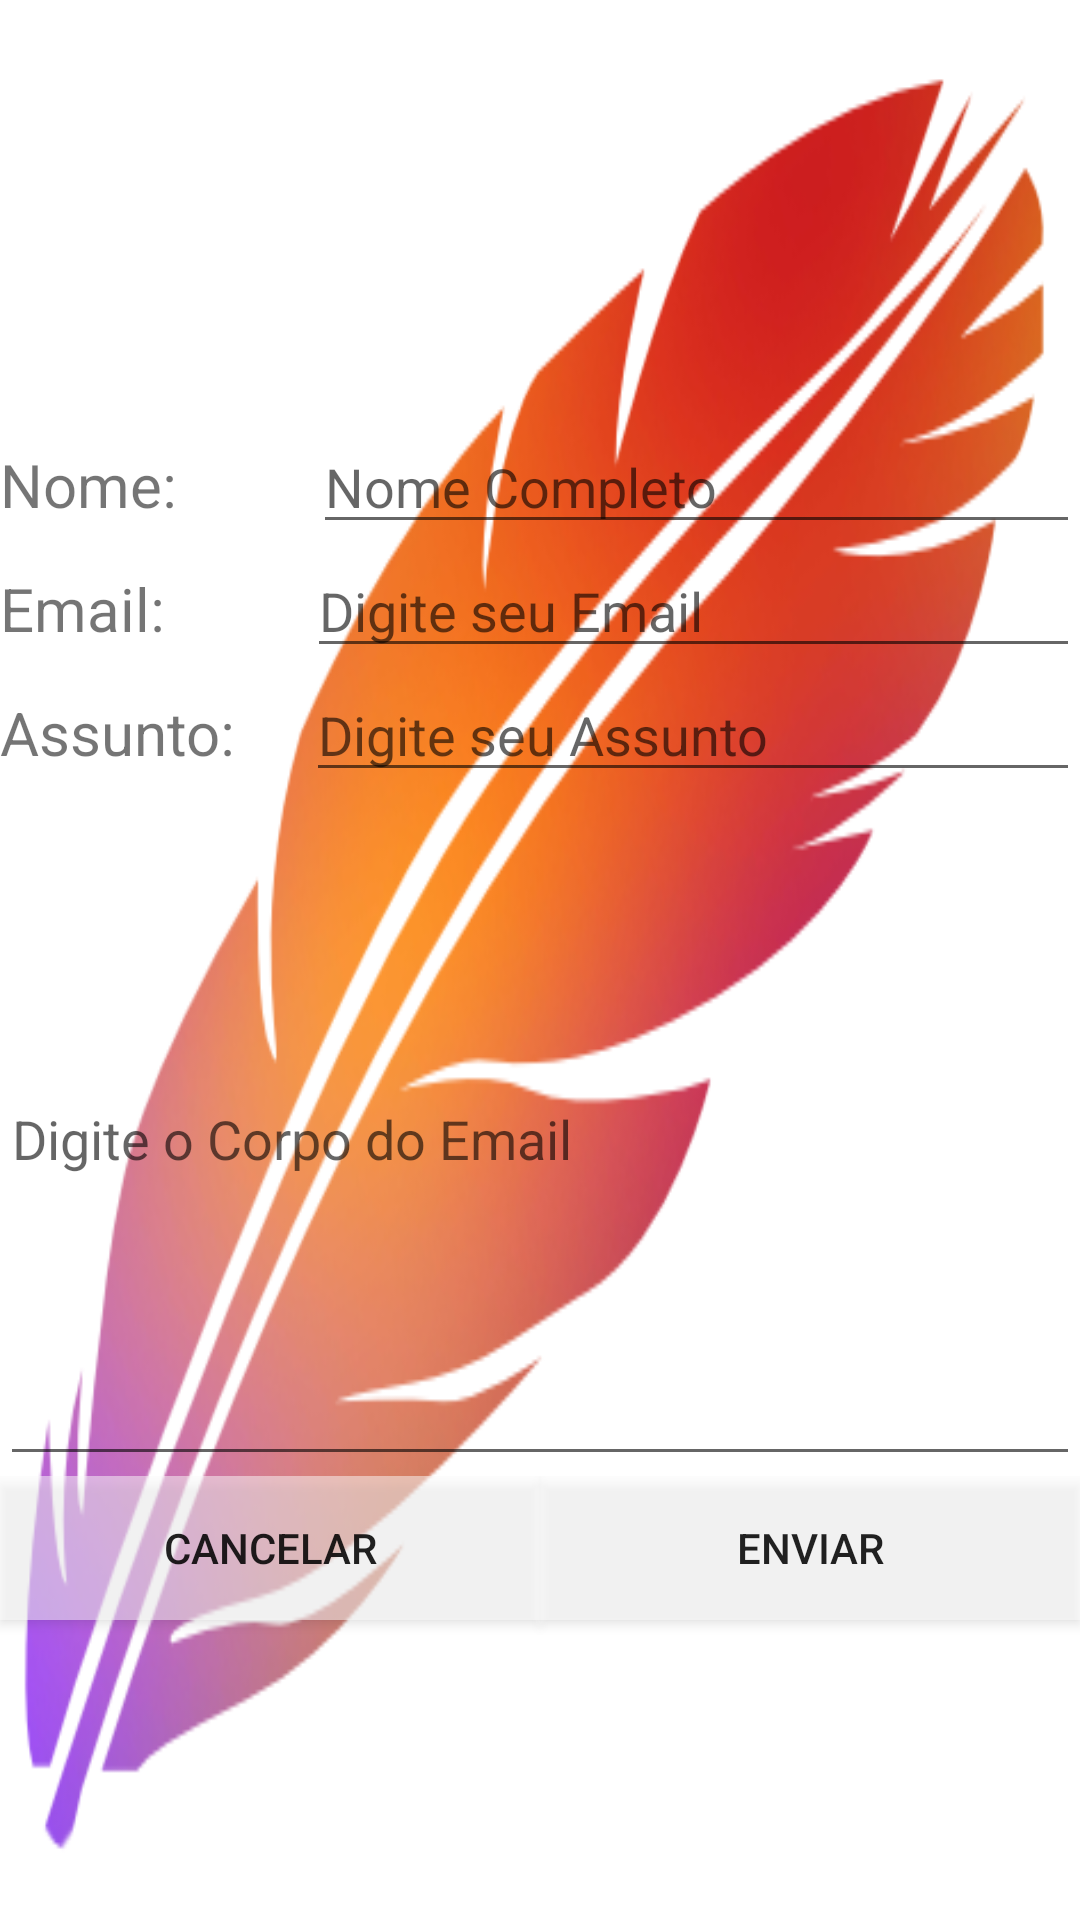

Write the Android layout XML for this screen, with the resource values it uses.
<!-- AndroidManifest.xml: application theme AppTheme -->
<!-- res/layout/fragment_contato.xml -->
<?xml version="1.0" encoding="utf-8"?>
<LinearLayout xmlns:android="http://schemas.android.com/apk/res/android"
    xmlns:app="http://schemas.android.com/apk/res-auto"
    xmlns:tools="http://schemas.android.com/tools"
    android:layout_width="match_parent"
    android:layout_height="match_parent"
    android:background="@drawable/fundo"
    android:orientation="vertical"
    tools:context=".Fragment.ContatoFragment">

    

    <ImageView
        android:id="@+id/imageViewEmail"
        android:layout_width="match_parent"
        android:layout_height="140dp"
        android:src="@drawable/email" />

    <LinearLayout
        android:id="@+id/LinearNome"
        android:layout_width="match_parent"
        android:layout_height="wrap_content"
        android:orientation="horizontal">

        <TextView
            android:id="@+id/viewNomeCompleto"
            android:layout_width="wrap_content"
            android:layout_height="wrap_content"
            android:layout_weight="1"
            android:contentDescription="@string/assunto_button_enviar"
            android:text="@string/assunto_nome_completo_view"
            android:textSize="20sp" />

        <EditText
            android:id="@+id/editTextNomeCompleto"
            android:layout_width="wrap_content"
            android:layout_height="wrap_content"
            android:layout_weight="1"
            android:contentDescription="@string/assunto_nome_completo_edit"
            android:ems="10"
            android:hint="@string/assunto_nome_completo_edit"
            android:inputType="textPersonName"
            android:selectAllOnFocus="true"
            android:singleLine="true" />
    </LinearLayout>

    <LinearLayout
        android:id="@+id/LinearEmail"
        android:layout_width="match_parent"
        android:layout_height="wrap_content"
        android:orientation="horizontal">

        <TextView
            android:id="@+id/viewEmail"
            android:layout_width="wrap_content"
            android:layout_height="wrap_content"
            android:layout_weight="1"
            android:contentDescription="@string/assunto_email_view"
            android:text="@string/assunto_email_view"
            android:textSize="20sp" />

        <EditText
            android:id="@+id/editTextEmail"
            android:layout_width="wrap_content"
            android:layout_height="wrap_content"
            android:layout_weight="1"
            android:contentDescription="@string/assunto_email_edit"
            android:ems="10"
            android:hint="@string/assunto_email_edit"
            android:inputType="textPersonName"
            android:selectAllOnFocus="true"
            android:singleLine="true" />
    </LinearLayout>

    <LinearLayout
        android:id="@+id/LinearAssunto"
        android:layout_width="match_parent"
        android:layout_height="wrap_content"
        android:orientation="horizontal">

        <TextView
            android:id="@+id/viewAssunto"
            android:layout_width="54dp"
            android:layout_height="wrap_content"
            android:layout_weight="1"
            android:contentDescription="@string/assunto_assunto_view"
            android:text="@string/assunto_assunto_view"
            android:textSize="20sp" />

        <EditText
            android:id="@+id/editTextAssunto"
            android:layout_width="wrap_content"
            android:layout_height="wrap_content"
            android:layout_weight="1"
            android:contentDescription="@string/assunto_assunto_edit"
            android:ems="10"
            android:hint="@string/assunto_assunto_edit"
            android:inputType="textPersonName"
            android:selectAllOnFocus="true"
            android:singleLine="true" />
    </LinearLayout>

    <EditText
        android:id="@+id/editTextCorpoEmail"
        android:layout_width="match_parent"
        android:layout_height="228dp"
        android:contentDescription="@string/assunto_corpo_email_edit"
        android:ems="10"
        android:hint="@string/assunto_corpo_email_edit"
        android:inputType="textMultiLine" />

    <LinearLayout
        android:id="@+id/LinearBotoes"
        android:layout_width="match_parent"
        android:layout_height="match_parent"
        android:orientation="horizontal">

        <Button
            android:id="@+id/buttonCancelar"
            android:layout_width="wrap_content"
            android:layout_height="wrap_content"
            android:layout_weight="1"
            android:background="@android:drawable/screen_background_light_transparent"
            android:contentDescription="@string/assunto_button_cancelar"
            android:onClick="CancelarContato"
            android:text="@string/assunto_button_cancelar" />

        <Button
            android:id="@+id/buttonEnviar"
            android:layout_width="wrap_content"
            android:layout_height="wrap_content"
            android:layout_weight="1"
            android:background="@android:drawable/screen_background_light_transparent"
            android:contentDescription="@string/assunto_button_enviar"
            android:text="@string/assunto_button_enviar" />
    </LinearLayout>
</LinearLayout>
<!-- resources referenced by this layout -->
<resources>
  <!-- drawable fundo: png bitmap (drawable, 127131 bytes) -->
  <string name="assunto_assunto_edit">Digite seu Assunto</string>
  <string name="assunto_assunto_view">Assunto:</string>
  <string name="assunto_button_cancelar">Cancelar </string>
  <string name="assunto_button_enviar">Enviar</string>
  <string name="assunto_corpo_email_edit">Digite o Corpo do Email</string>
  <string name="assunto_email_edit">Digite seu Email</string>
  <string name="assunto_email_view">Email:</string>
  <string name="assunto_nome_completo_edit">Nome Completo</string>
  <string name="assunto_nome_completo_view">Nome:</string>
  <style name="AppTheme" parent="Theme.AppCompat.Light.DarkActionBar">
          
          <item name="colorPrimary">@color/colorPrimary</item>
          <item name="colorPrimaryDark">@color/colorPrimaryDark</item>
          <item name="colorAccent">@color/colorAccent</item>
      </style>
  <color name="colorPrimary">#ff4500</color>
  <color name="colorPrimaryDark">#ff4500</color>
  <color name="colorAccent">#ff4500</color>
</resources>
